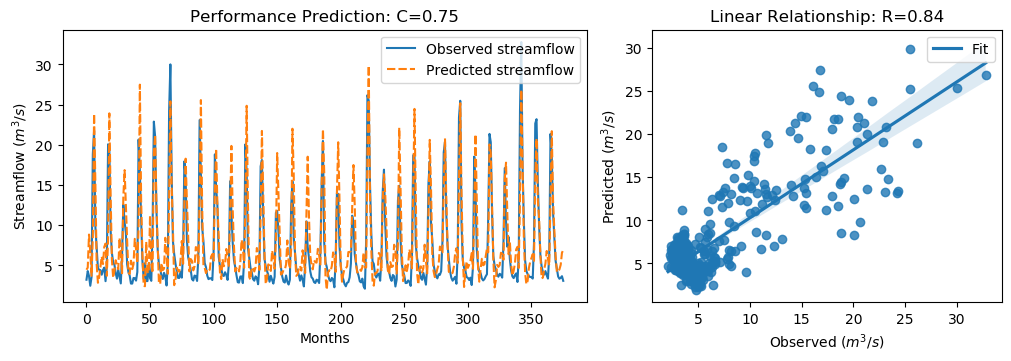

Values plotted in this chart, from the file beside it:
y_true, y_pred, y_true_scaled, y_pred_scaled
3.21, 4.456, -0.6243, -0.4472
4.29, 4.72, -0.4707, -0.4095
3.67, 8.832, -0.5589, 0.175
2.46, 6.681, -0.7309, -0.1308
3.54, 3.692, -0.5773, -0.5557
18.82, 8.553, 1.595, 0.1353
21.76, 23.89, 2.013, 2.315
9.83, 15.3, 0.3169, 1.095
7.16, 5.222, -0.06268, -0.3382
4.67, 2.833, -0.4167, -0.6779
4.44, 3.491, -0.4494, -0.5843
4.4, 4.845, -0.4551, -0.3919
3.83, 6.107, -0.5361, -0.2124
4.42, 5.16, -0.4522, -0.347
4.72, 7.299, -0.4096, -0.04293
3.03, 7.71, -0.6499, 0.01547
4.87, 3.694, -0.3883, -0.5555
20.07, 8.281, 1.773, 0.09663
19.62, 23.92, 1.709, 2.32
9.33, 13.71, 0.2458, 0.8681
6.56, 5.739, -0.148, -0.2647
5.37, 3.448, -0.3172, -0.5905
5.07, 4.318, -0.3598, -0.4667
4.02, 5.638, -0.5091, -0.279
3.34, 5.026, -0.6058, -0.366
4.47, 4.524, -0.4451, -0.4374
3.61, 8.443, -0.5674, 0.1197
2.75, 6.478, -0.6897, -0.1597
6.28, 4.019, -0.1878, -0.5092
12.55, 13.57, 0.7036, 0.8481
10.44, 16.85, 0.4036, 1.315
9.01, 12.32, 0.2003, 0.6704
5.12, 8.031, -0.3527, 0.06119
4.16, 4.091, -0.4892, -0.499
3.72, 3.93, -0.5518, -0.5219
2.73, 5.574, -0.6925, -0.2882
2.73, 4.529, -0.6925, -0.4368
3.43, 5.13, -0.593, -0.3512
3.4, 8.299, -0.5972, 0.09919
3.1, 6.992, -0.6399, -0.08658
4.17, 5.265, -0.4878, -0.3322
20.66, 9.777, 1.857, 0.3094
16.78, 27.49, 1.305, 2.827
10.67, 13.16, 0.4363, 0.7907
5.59, 6.469, -0.2859, -0.1609
3.31, 2.479, -0.61, -0.7282
5.26, 2.399, -0.3328, -0.7396
3.05, 7.925, -0.647, 0.04606
3.04, 4.203, -0.6484, -0.4831
5.26, 4.035, -0.3328, -0.5069
3.41, 11.2, -0.5958, 0.5122
3.07, 5.176, -0.6442, -0.3447
9.62, 4.052, 0.2871, -0.5046
22.89, 19.04, 2.174, 1.626
21.04, 21.25, 1.911, 1.941
12.14, 12.94, 0.6453, 0.7593
7.0, 7.599, -0.08543, -0.0002343
5.08, 2.751, -0.3584, -0.6896
4.58, 2.69, -0.4295, -0.6981
3.72, 5.269, -0.5518, -0.3315
... 316 more rows
